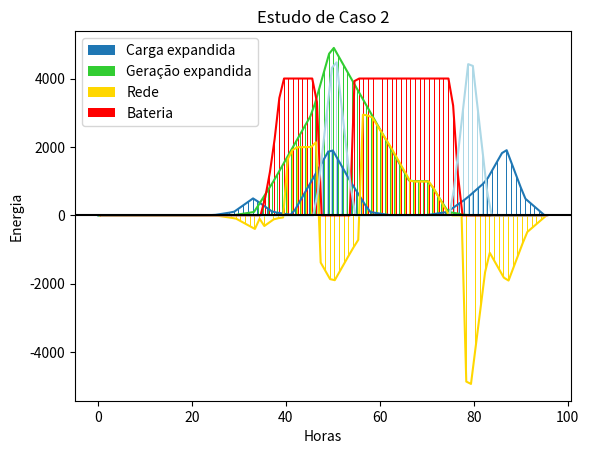

Reproduce this figure in Python.
from matplotlib import pyplot as plt
import numpy as np

Horas = [i for i in np.linspace(0, 23.75, 96)]
Carga = [0, 0, 0, 0, 0, 0, 10, 100, 500, 100, 10, 1000, 2000, 1000, 100, 10, 10, 10, 100, 500, 1000, 2000, 500, 10]
GerSolar = [0, 0, 0, 0, 0, 0, 5, 10, 100, 1000, 2000, 3000, 5000, 4000, 3000, 2000, 1000, 1000, 100, 5, 0, 0, 0, 0]
CargaVE =  [0, 0, 0, 0, 0, 0, 0, 0, 0, 0, 0, 0, 5000, 0, 0, 0, 0, 0, 0, 5000, 0, 0, 0, 0]
Rede = [i - i for i in Horas]
Bateria = [i - i for i in Horas]
MaxBateria = 4000
HorarioVE = 12

# Interpolação
Carga = np.interp(np.linspace(0, len(Carga) - 1, 96), range(len(Carga)), Carga)
GerSolar = np.interp(np.linspace(0, len(GerSolar) - 1, 96), range(len(GerSolar)), GerSolar)
CargaVE = np.interp(np.linspace(0, len(CargaVE) - 1, 96), range(len(CargaVE)), CargaVE)

# Controle da Micro Rede
for i in range(96):
    eRest = Carga[i] - GerSolar[i] # Energia que sobrará caso vá para carga

    if Bateria[i-1] == MaxBateria or GerSolar[i] < Carga[i]: # Verifica se a bateria está cheia
        if eRest > 0:
            Bateria[i] = Bateria[i] - CargaVE[i]
            if Bateria[i-1] == 0:
                Rede[i]= -eRest # Se a bateria estiver sem carga, compra energia da rede
            else:
                Bateria[i] = Bateria[i-1] - eRest # Descarrega bateria na carga
        else:
            Rede[i] = -eRest # Vende Energia Restante pra Rede
            Bateria[i] = Bateria[i-1]
        if CargaVE[i] > 0:
            if Bateria[i-1] > 0:
                Bateria[i] = Bateria[i-1] - CargaVE[i]
            else:
                Rede[i] = -CargaVE[i] + -eRest
                Bateria[i] = Bateria[i-1]
        else:
            Rede[i] = -eRest # Vende Energia Restante pra Rede
            Bateria[i] = Bateria[i-1]
    else:
        if CargaVE[i] == 0:
            Bateria[i] = Bateria[i-1] + GerSolar[i]  # Geração alimenta a bateria
        Rede[i] = -Carga[i] # Rede alimenta a carga

    # Controlador da bateria
    if Bateria[i] > MaxBateria:
        Bateria[i] = MaxBateria # Estado Máximo
    elif Bateria[i] < 0:
        Bateria[i] = 0 # Estado Mínimo


# Plotagem do Gráfico
plt.bar([i for i in range(len(Horas))], Carga, label='Carga expandida',width=0.2)
plt.bar([i + 0.2 for i in range(len(Horas))], GerSolar, label='Geração expandida', color='limegreen',width=0.2)
plt.bar([i + 0.4 for i in range(len(Horas))], Rede, label='Rede', color='gold',width=0.2)
plt.bar([i + 0.6 for i in range(len(Horas))], Bateria, label='Bateria', color='red',width=0.2)
plt.bar([i + 0.8 for i in range(len(Horas))], CargaVE, color = 'lightblue', width=0.2)
plt.plot([i for i in range(len(Horas))], Carga)
plt.plot([i + 0.2 for i in range(len(Horas))], GerSolar, color = 'limegreen')
plt.plot([i + 0.4 for i in range(len(Horas))], Rede, color = 'gold')
plt.plot([i + 0.6 for i in range(len(Horas))], Bateria, color = 'red')
plt.plot([i + 0.8 for i in range(len(Horas))], CargaVE, color = 'lightblue')
plt.axhline(0, color='black', linestyle='-')
plt.xlabel("Horas")
plt.ylabel("Energia")
plt.title("Estudo de Caso 2")
plt.grid(color="grey", linestyle="-", linewidth=0.001)
plt.legend()
plt.show()